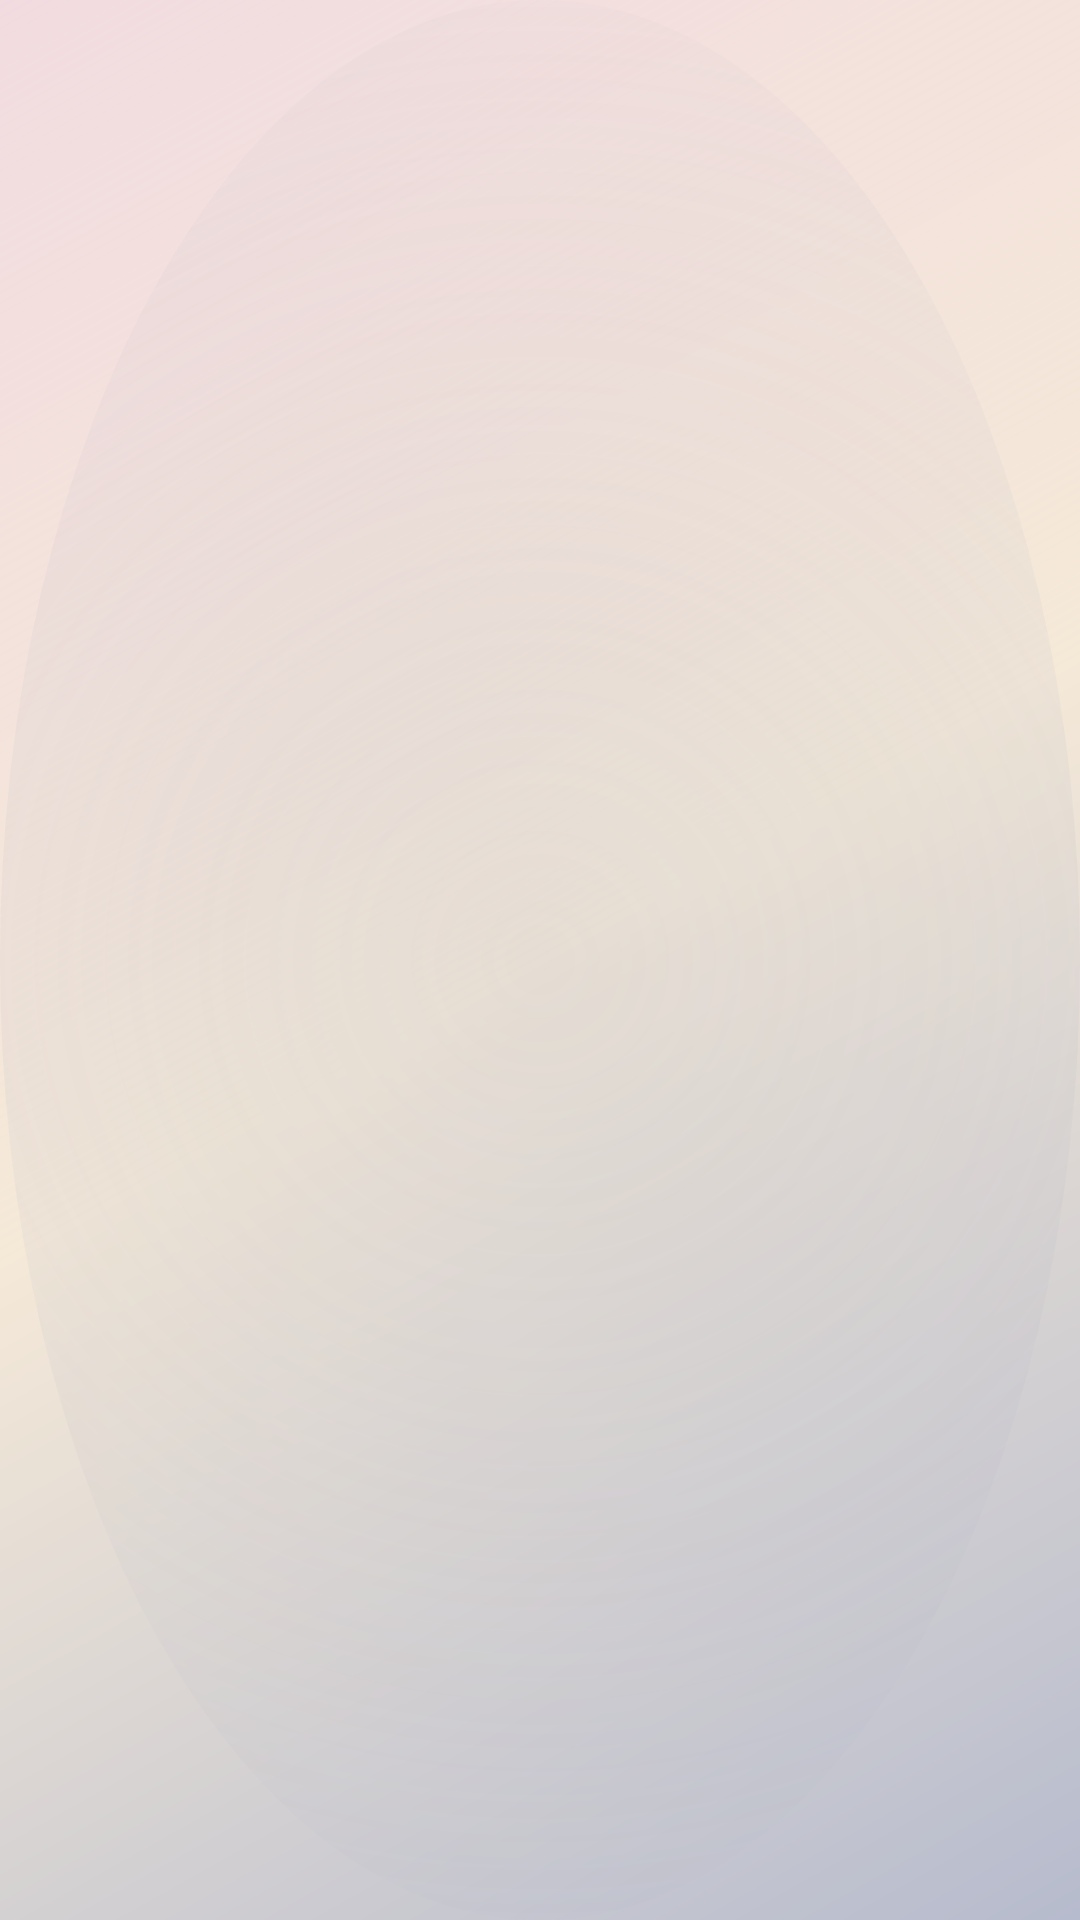

Here is an Android app screen rendered from its layout file. Give the layout XML and the strings, colors and styles it references.
<!-- AndroidManifest.xml: application theme Theme.MidnightTarotAI -->
<!-- res/layout/fragment_reading_detail_layout.xml -->
<?xml version="1.0" encoding="utf-8"?>
<ScrollView
    xmlns:android="http://schemas.android.com/apk/res/android"
    xmlns:app="http://schemas.android.com/apk/res-auto"
    android:layout_width="match_parent"
    android:layout_height="match_parent"
    android:fillViewport="true">

    <androidx.constraintlayout.widget.ConstraintLayout
        android:id="@+id/rootContainer"
        android:layout_width="match_parent"
        android:layout_height="wrap_content"
        android:background="@drawable/gradient_second">

        <androidx.constraintlayout.widget.ConstraintLayout
            android:id="@+id/spreadContainer"
            android:layout_width="0dp"
            android:layout_height="wrap_content"
            app:layout_constraintWidth_percent="1.0"
            app:layout_constraintTop_toTopOf="parent"
            app:layout_constraintStart_toStartOf="parent"
            app:layout_constraintEnd_toEndOf="parent"/>

    </androidx.constraintlayout.widget.ConstraintLayout>
</ScrollView>
<!-- resources referenced by this layout -->
<resources>
  <!-- drawable gradient_second (drawable) -->
  <?xml version="1.0" encoding="utf-8"?>
  <layer-list xmlns:android="http://schemas.android.com/apk/res/android">
      
      <item>
          <shape android:shape="rectangle">
              <gradient
                  android:type="linear"
                  android:angle="135"
                  android:startColor="@color/bg_soft_start"
                  android:centerColor="@color/bg_soft_center"
                  android:endColor="@color/bg_soft_end" />
          </shape>
      </item>
  
      <item>
          <shape android:shape="oval">
              <gradient
                  android:type="radial"
                  android:gradientRadius="400dp"
                  android:startColor="@color/bg_trans_start"
                  android:endColor="@color/bg_trans_end"
                  />
          </shape>
      </item>
  </layer-list>
  <style name="Theme.MidnightTarotAI" parent="Base.Theme.MidnightTarotAI" />
  <color name="bg_soft_start">#D9A9B0C4</color>
  <color name="bg_soft_center">#D9F3E6D1</color>
  <color name="bg_soft_end">#66E0B3B2</color>
  <color name="bg_trans_start">#33A9B0C4</color>
  <color name="bg_trans_end">#00F3E6D1</color>
  <style name="Base.Theme.MidnightTarotAI" parent="Theme.Material3.DayNight.NoActionBar">
          
          
          <item name="colorPrimary">@color/primary</item>
          <item name="colorButtonNormal">@color/text_primary</item>
      </style>
  <color name="primary">#A9B0C4</color>
  <color name="text_primary">#2C2C35</color>
</resources>
